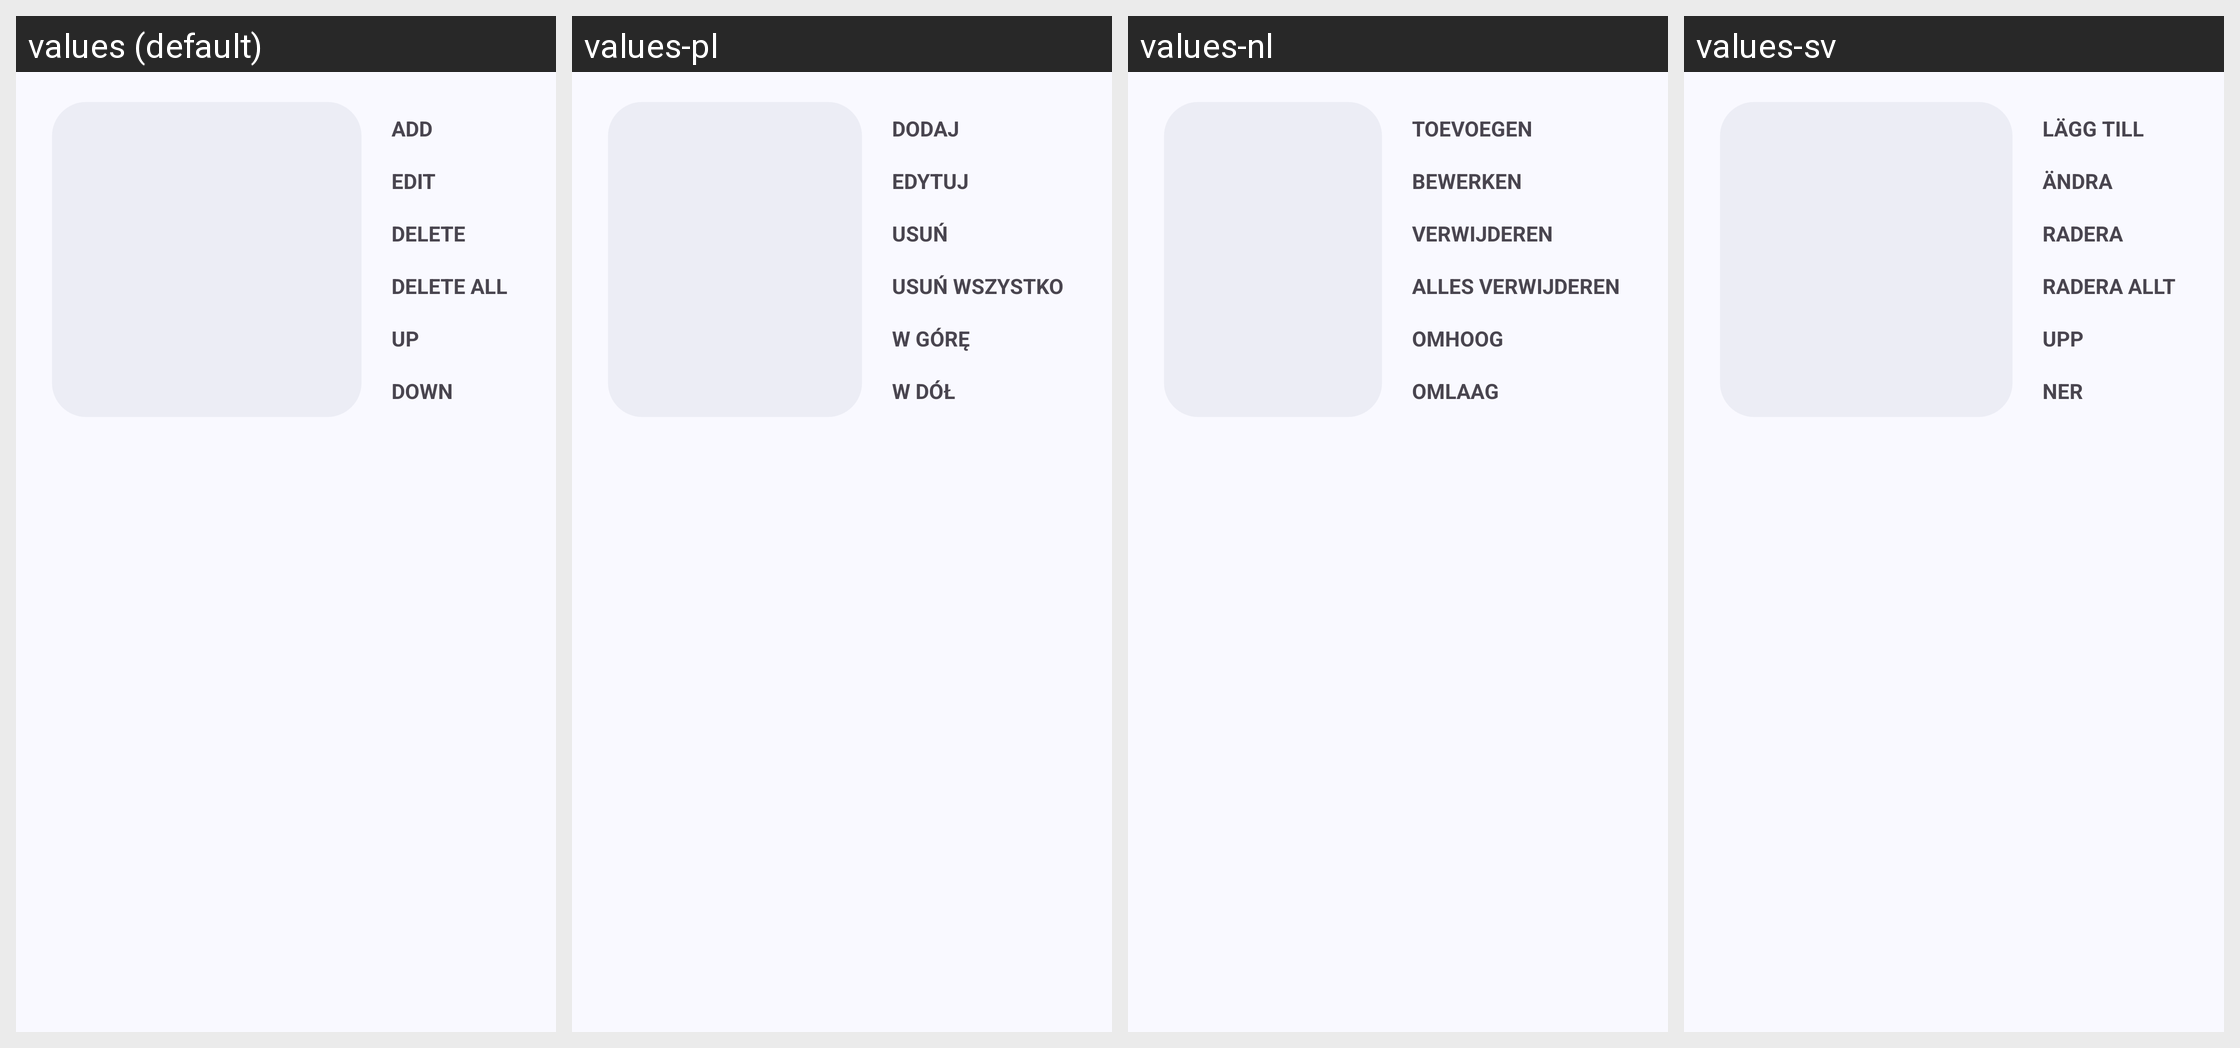

The Android screen above is rendered under several locales of the same app. Produce the string resources it draws, with the default and per-locale values.
Android screen res/layout/dlg_edit_checklist.xml rendered under 4 locales, left to right: values (default), values-pl, values-nl, values-sv. Device: Nexus 5 (rendered at 1080×1920; each locale shown at half size, 540×960, under a caption strip naming it); theme AppTheme.
Other locales in the repository, not shown: values-ar, values-az, values-bn, values-cs, values-da, values-de, values-el, values-en-rAU, values-en-rCA, values-en-rGB, values-en-rXC, values-es, values-es-rUS, values-fr, values-fr-rCA, values-gu, values-hi, values-hu, values-in, values-it, values-ja, values-kk, values-kn, values-ko, values-ml, values-mr, values-ms, values-my, values-pt, values-pt-rBR, values-pt-rPT, values-ro, values-ru, values-sr, values-ta, values-te, values-th, values-tr, values-ur, values-vi, values-zh-rCN, values-zh-rHK, values-zh-rTW.
Strings drawn on this screen, with the default value and each locale's value (text and hints the layout hard-codes, and strings that could not be matched under every locale, appear in the picture but are not listed):

add
  values: Add
  values-pl: Dodaj
  values-nl: Toevoegen
  values-sv: Lägg till

edit
  values: Edit
  values-pl: Edytuj
  values-nl: Bewerken
  values-sv: Ändra

delete
  values: Delete
  values-pl: Usuń
  values-nl: Verwijderen
  values-sv: Radera

delete_all
  values: Delete all
  values-pl: Usuń wszystko
  values-nl: Alles verwijderen
  values-sv: Radera allt

up
  values: Up
  values-pl: W górę
  values-nl: Omhoog
  values-sv: Upp

down
  values: Down
  values-pl: W dół
  values-nl: Omlaag
  values-sv: Ner
